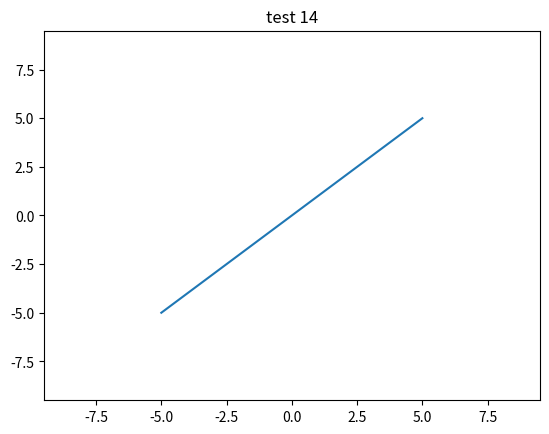

Python code for this plot:
import numpy as np
import matplotlib.pyplot as plt
import matplotlib.animation as animation

"""
def update_line(num, data, line):
    line.set_data(data[...,:num])
    return line,

fig1 = plt.figure()

data = np.random.rand(2, 25)
l, = plt.plot([], [], 'r-')
plt.xlim(0, 1)
plt.ylim(0, 1)
plt.xlabel('x')
plt.title('test')
line_ani = animation.FuncAnimation(fig1, update_line, 25, fargs=(data, l),
    interval=50, blit=True)
#line_ani.save('lines.mp4')

"""

fig2 = plt.figure()
plt.plot(np.linspace(-5,5,10),np.linspace(-5,5,10))
x = np.arange(-9, 10)
y = np.arange(-9, 10).reshape(-1, 1)
base = np.hypot(x, y)
ims = []
for add in np.arange(15):
    plt.title("test %d"%(add))
    ims.append((plt.pcolor(x, y, base + add, norm=plt.Normalize(0, 30)),))

im_ani = animation.ArtistAnimation(fig2, ims, interval=50, repeat_delay=1000,
    blit=True)
# [redacted]

plt.show()
